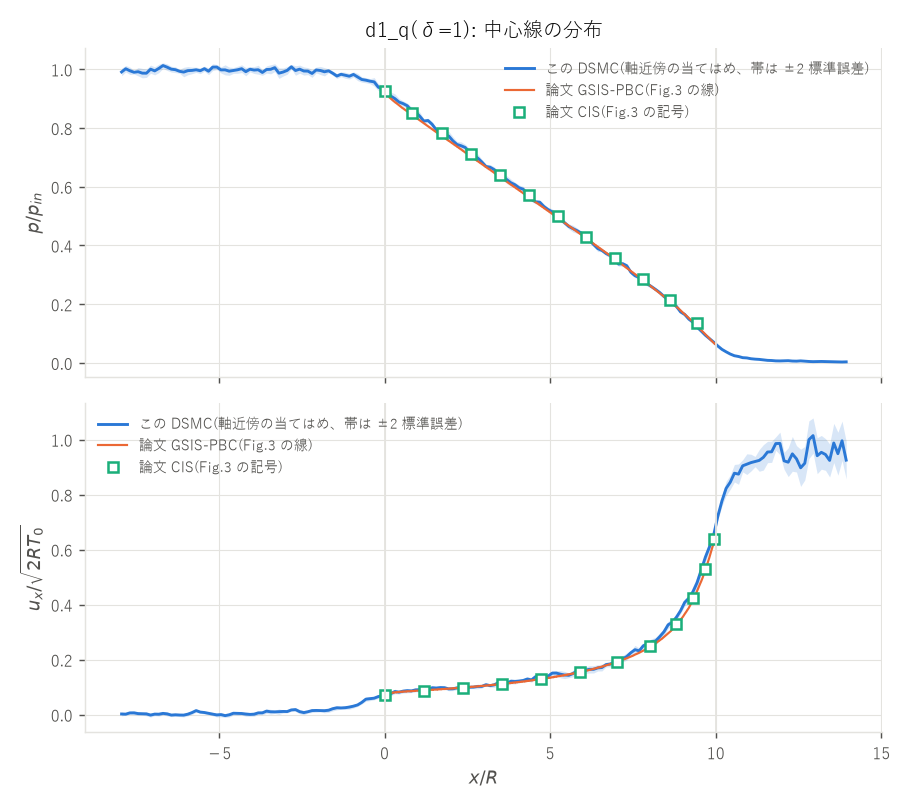

The file beside this chart, header and first rows:
x_over_R, p_over_pin, p_se, ux_over_sqrt2RT0, ux_se, n_over_nin, n_se, T_over_T0, T_se, p_over_pin_axis_cell, ux_axis_cell, fit_cells
-7.937500e+00, 9.907319e-01, 6.373677e-03, 2.158622e-03, 3.476478e-03, 9.932617e-01, 5.646465e-03, 9.976393e-01, 3.312637e-03, 9.907862e-01, 3.279024e-03, 6
-7.812500e+00, 1.001702e+00, 5.551776e-03, 1.532683e-03, 1.721733e-03, 1.004418e+00, 6.355310e-03, 9.974705e-01, 5.538099e-03, 9.953649e-01, -3.832635e-04, 6
-7.687500e+00, 9.947972e-01, 6.234056e-03, 6.081563e-03, 2.718602e-03, 9.948988e-01, 5.816101e-03, 1.000090e+00, 6.286571e-03, 9.936719e-01, 8.190436e-03, 6
-7.562500e+00, 9.897855e-01, 2.994361e-03, 6.223843e-03, 3.316880e-03, 9.821322e-01, 5.700227e-03, 1.008231e+00, 5.406430e-03, 9.902967e-01, 6.637732e-03, 6
-7.437500e+00, 9.916154e-01, 7.137329e-03, 3.494332e-03, 3.204545e-03, 9.911506e-01, 5.422763e-03, 1.000457e+00, 4.406591e-03, 9.929577e-01, 2.539270e-03, 6
-7.312500e+00, 9.867768e-01, 8.005103e-03, 3.170179e-03, 2.889312e-03, 9.948878e-01, 7.750914e-03, 9.919352e-01, 4.490892e-03, 9.845988e-01, 4.969849e-03, 6
-7.187500e+00, 9.865265e-01, 7.187063e-03, 2.497040e-03, 3.548211e-03, 9.890484e-01, 7.305416e-03, 9.976322e-01, 3.945016e-03, 9.872105e-01, 1.851492e-04, 6
-7.062500e+00, 1.000237e+00, 6.924034e-03, -1.875972e-03, 3.621276e-03, 9.930596e-01, 6.121626e-03, 1.007353e+00, 5.739232e-03, 9.973625e-01, -1.479814e-03, 6
-6.937500e+00, 9.944675e-01, 6.828611e-03, 1.718932e-03, 2.871157e-03, 1.000643e+00, 4.755758e-03, 9.938584e-01, 4.589133e-03, 1.000031e+00, 1.043158e-03, 6
-6.812500e+00, 1.002916e+00, 7.182987e-03, 1.285792e-03, 3.390153e-03, 9.998850e-01, 5.735781e-03, 1.003088e+00, 3.968793e-03, 1.005048e+00, 1.989067e-03, 6
-6.687500e+00, 1.012609e+00, 4.722107e-03, 4.271544e-03, 2.959420e-03, 1.011356e+00, 5.538439e-03, 1.001451e+00, 4.099397e-03, 1.008320e+00, 2.321043e-03, 6
-6.562500e+00, 1.007006e+00, 5.623792e-03, 2.539523e-03, 3.629050e-03, 1.009050e+00, 6.097221e-03, 9.981081e-01, 5.445290e-03, 1.009550e+00, -1.992478e-03, 6
-6.437500e+00, 1.000330e+00, 4.861844e-03, -1.815458e-03, 2.786328e-03, 1.007505e+00, 6.301642e-03, 9.932457e-01, 4.437647e-03, 1.003154e+00, -4.239067e-03, 6
-6.312500e+00, 9.984597e-01, 4.981801e-03, -8.154903e-04, 2.913884e-03, 1.002200e+00, 6.244638e-03, 9.966187e-01, 3.810941e-03, 9.938511e-01, -1.465724e-03, 6
-6.187500e+00, 9.930203e-01, 3.253196e-03, -1.666161e-03, 2.760286e-03, 9.975653e-01, 4.016135e-03, 9.956990e-01, 5.785255e-03, 9.927789e-01, -2.705459e-03, 6
-6.062500e+00, 9.904152e-01, 8.054354e-03, -1.971467e-03, 3.366664e-03, 9.891492e-01, 5.019975e-03, 1.001254e+00, 4.954008e-03, 9.889957e-01, -3.600623e-03, 6
-5.937500e+00, 9.952036e-01, 7.033970e-03, 1.471191e-03, 3.080541e-03, 9.937405e-01, 4.772292e-03, 1.001507e+00, 4.240331e-03, 1.001608e+00, 2.510152e-03, 6
-5.812500e+00, 9.960358e-01, 5.582995e-03, 7.126082e-03, 3.263960e-03, 9.944693e-01, 6.886885e-03, 1.001875e+00, 6.839188e-03, 9.891737e-01, 7.166352e-03, 6
-5.687500e+00, 9.981326e-01, 4.453703e-03, 1.447382e-02, 2.877250e-03, 1.001025e+00, 5.093754e-03, 9.972806e-01, 5.076371e-03, 9.969463e-01, 1.755616e-02, 6
-5.562500e+00, 9.948787e-01, 4.897600e-03, 9.050965e-03, 2.268633e-03, 1.001205e+00, 6.022415e-03, 9.938980e-01, 4.165810e-03, 9.997176e-01, 1.094066e-02, 6
-5.437500e+00, 1.001942e+00, 4.311738e-03, 7.463452e-03, 2.555135e-03, 1.007025e+00, 6.704039e-03, 9.950989e-01, 4.213161e-03, 9.973021e-01, 5.158408e-03, 6
-5.312500e+00, 9.932916e-01, 5.782093e-03, 4.644552e-03, 2.734905e-03, 9.926290e-01, 5.102917e-03, 1.000885e+00, 5.231748e-03, 9.962650e-01, 5.948938e-03, 6
-5.187500e+00, 1.007245e+00, 5.736914e-03, 1.622417e-03, 2.992410e-03, 1.004764e+00, 5.545561e-03, 1.002485e+00, 4.131716e-03, 1.007859e+00, 3.069649e-03, 6
-5.062500e+00, 1.007435e+00, 4.354194e-03, -1.318949e-03, 3.677427e-03, 1.010692e+00, 5.252925e-03, 9.970120e-01, 3.899185e-03, 1.008039e+00, -3.827483e-04, 6
-4.937500e+00, 9.977751e-01, 5.198549e-03, -1.482683e-04, 4.017186e-03, 1.005449e+00, 5.724252e-03, 9.924700e-01, 3.467825e-03, 1.003525e+00, -2.798201e-03, 6
-4.812500e+00, 9.979101e-01, 8.584459e-03, -3.841720e-03, 3.159729e-03, 9.983276e-01, 6.131806e-03, 9.995682e-01, 4.421370e-03, 9.944387e-01, -3.678717e-03, 6
-4.687500e+00, 9.933774e-01, 6.989919e-03, -8.764234e-04, 4.052609e-03, 9.883367e-01, 7.502842e-03, 1.005243e+00, 4.155154e-03, 9.985113e-01, 8.226063e-05, 6
-4.562500e+00, 9.959459e-01, 4.918139e-03, 4.795552e-03, 3.159598e-03, 9.981327e-01, 5.919560e-03, 9.980018e-01, 4.218306e-03, 9.987730e-01, 3.942377e-03, 6
-4.437500e+00, 9.981936e-01, 6.029748e-03, 4.170210e-03, 3.221643e-03, 9.934726e-01, 6.490783e-03, 1.004925e+00, 5.254024e-03, 9.897674e-01, 6.602654e-03, 6
-4.312500e+00, 1.001843e+00, 6.533922e-03, 3.901676e-03, 2.865357e-03, 9.919286e-01, 6.862056e-03, 1.010154e+00, 4.285036e-03, 1.001116e+00, 2.578457e-03, 6
-4.187500e+00, 9.917450e-01, 7.030128e-03, 1.804080e-03, 3.924198e-03, 9.902891e-01, 6.216934e-03, 1.001585e+00, 4.752490e-03, 9.948973e-01, 3.123318e-03, 6
-4.062500e+00, 1.000044e+00, 4.479514e-03, 5.616533e-04, 3.343496e-03, 9.879313e-01, 5.090719e-03, 1.012533e+00, 4.625620e-03, 9.977133e-01, 6.641502e-04, 6
-3.937500e+00, 9.972595e-01, 5.839621e-03, 1.386670e-03, 3.693448e-03, 9.931499e-01, 5.482931e-03, 1.004235e+00, 4.185840e-03, 9.975866e-01, -3.132776e-04, 6
-3.812500e+00, 9.982990e-01, 7.581308e-03, 6.124857e-03, 3.114291e-03, 9.924310e-01, 6.033208e-03, 1.006163e+00, 5.635775e-03, 9.974936e-01, 5.684289e-03, 6
-3.687500e+00, 9.891185e-01, 4.862566e-03, 6.263416e-03, 3.370422e-03, 9.849282e-01, 3.804722e-03, 1.004445e+00, 4.103920e-03, 9.904482e-01, 4.542106e-03, 6
-3.562500e+00, 9.990871e-01, 6.131789e-03, 1.247319e-02, 4.241384e-03, 9.886272e-01, 5.679854e-03, 1.010617e+00, 5.161972e-03, 9.976683e-01, 1.178113e-02, 6
-3.437500e+00, 9.998831e-01, 7.737198e-03, 1.012822e-02, 4.311958e-03, 9.930831e-01, 8.303756e-03, 1.007146e+00, 5.139661e-03, 1.003004e+00, 1.021418e-02, 6
-3.312500e+00, 1.005468e+00, 6.595770e-03, 9.850218e-03, 2.976815e-03, 1.000038e+00, 7.289916e-03, 1.005813e+00, 5.419951e-03, 1.002585e+00, 8.756737e-03, 6
-3.187500e+00, 9.867105e-01, 8.944056e-03, 1.046188e-02, 4.936552e-03, 9.913397e-01, 1.000097e-02, 9.955166e-01, 6.165498e-03, 9.847059e-01, 1.212545e-02, 6
-3.062500e+00, 9.904559e-01, 6.825834e-03, 1.132979e-02, 2.911826e-03, 9.958612e-01, 7.174697e-03, 9.948026e-01, 3.956971e-03, 9.877629e-01, 1.263506e-02, 6
-2.937500e+00, 9.961127e-01, 6.572689e-03, 1.099267e-02, 2.314862e-03, 1.003813e+00, 9.231036e-03, 9.927511e-01, 5.293764e-03, 9.965223e-01, 6.043484e-03, 6
-2.812500e+00, 1.008465e+00, 3.925922e-03, 1.690282e-02, 2.463048e-03, 1.016660e+00, 5.747559e-03, 9.922239e-01, 5.981751e-03, 1.013074e+00, 1.578390e-02, 6
-2.687500e+00, 9.956649e-01, 8.060616e-03, 1.811039e-02, 3.364235e-03, 9.935970e-01, 7.989788e-03, 1.002218e+00, 5.629936e-03, 9.931635e-01, 1.337210e-02, 6
-2.562500e+00, 1.000350e+00, 6.859782e-03, 1.059439e-02, 3.909738e-03, 1.008086e+00, 9.407743e-03, 9.926637e-01, 5.936565e-03, 9.998822e-01, 6.869682e-03, 6
-2.437500e+00, 9.939826e-01, 6.948008e-03, 7.152104e-03, 3.827645e-03, 9.952811e-01, 6.646835e-03, 9.987994e-01, 4.354187e-03, 9.959214e-01, 7.711593e-03, 6
-2.312500e+00, 9.936126e-01, 5.967946e-03, 1.036746e-02, 2.479888e-03, 9.949827e-01, 5.702363e-03, 9.987397e-01, 5.207686e-03, 9.899448e-01, 1.055319e-02, 6
-2.187500e+00, 9.856132e-01, 6.652787e-03, 1.449037e-02, 3.488458e-03, 9.889635e-01, 4.551840e-03, 9.967364e-01, 5.757670e-03, 9.849859e-01, 1.682644e-02, 6
-2.062500e+00, 9.975305e-01, 4.896897e-03, 1.495655e-02, 3.212458e-03, 1.000514e+00, 7.559782e-03, 9.973149e-01, 5.130367e-03, 9.968022e-01, 9.435361e-03, 6
-1.937500e+00, 9.957692e-01, 6.933736e-03, 1.468166e-02, 2.381092e-03, 9.970422e-01, 7.057851e-03, 9.990009e-01, 5.975378e-03, 9.970165e-01, 1.207916e-02, 6
-1.812500e+00, 9.914115e-01, 7.017801e-03, 1.409048e-02, 3.872246e-03, 9.913713e-01, 6.239267e-03, 1.000122e+00, 3.813359e-03, 9.948991e-01, 1.132987e-02, 6
-1.687500e+00, 9.946243e-01, 3.217010e-03, 1.573404e-02, 3.797146e-03, 9.913194e-01, 6.047632e-03, 1.003514e+00, 3.838683e-03, 9.900978e-01, 1.321417e-02, 6
-1.562500e+00, 9.863875e-01, 3.559786e-03, 2.132485e-02, 4.010814e-03, 9.836575e-01, 7.975595e-03, 1.003409e+00, 7.449863e-03, 9.876800e-01, 2.086868e-02, 6
-1.437500e+00, 9.769106e-01, 4.093429e-03, 2.468746e-02, 3.790644e-03, 9.775811e-01, 5.614575e-03, 9.995918e-01, 5.468298e-03, 9.725566e-01, 2.363442e-02, 6
-1.312500e+00, 9.829097e-01, 4.093707e-03, 2.410690e-02, 2.401468e-03, 9.734300e-01, 6.479906e-03, 1.010095e+00, 5.106555e-03, 9.850727e-01, 2.222966e-02, 6
-1.187500e+00, 9.795765e-01, 5.188630e-03, 2.498806e-02, 3.186094e-03, 9.753607e-01, 5.443581e-03, 1.004513e+00, 5.053819e-03, 9.733396e-01, 2.451732e-02, 6
-1.062500e+00, 9.762321e-01, 4.677601e-03, 2.721225e-02, 3.900744e-03, 9.741812e-01, 6.539173e-03, 1.002517e+00, 5.737606e-03, 9.752903e-01, 2.954729e-02, 6
-9.375000e-01, 9.823337e-01, 4.453266e-03, 3.061642e-02, 3.361987e-03, 9.799408e-01, 4.737990e-03, 1.002616e+00, 4.813473e-03, 9.848695e-01, 2.998902e-02, 6
-8.125000e-01, 9.736311e-01, 6.184758e-03, 3.502781e-02, 2.681572e-03, 9.752850e-01, 6.018774e-03, 9.984323e-01, 3.285058e-03, 9.766592e-01, 3.424721e-02, 6
-6.875000e-01, 9.651242e-01, 4.495609e-03, 4.418215e-02, 3.024546e-03, 9.656265e-01, 6.927122e-03, 1.000011e+00, 7.554951e-03, 9.637574e-01, 4.457193e-02, 6
-5.625000e-01, 9.627582e-01, 4.428363e-03, 5.604364e-02, 3.748216e-03, 9.589287e-01, 5.074041e-03, 1.004286e+00, 4.596161e-03, 9.617524e-01, 5.420326e-02, 6
... 116 more rows
